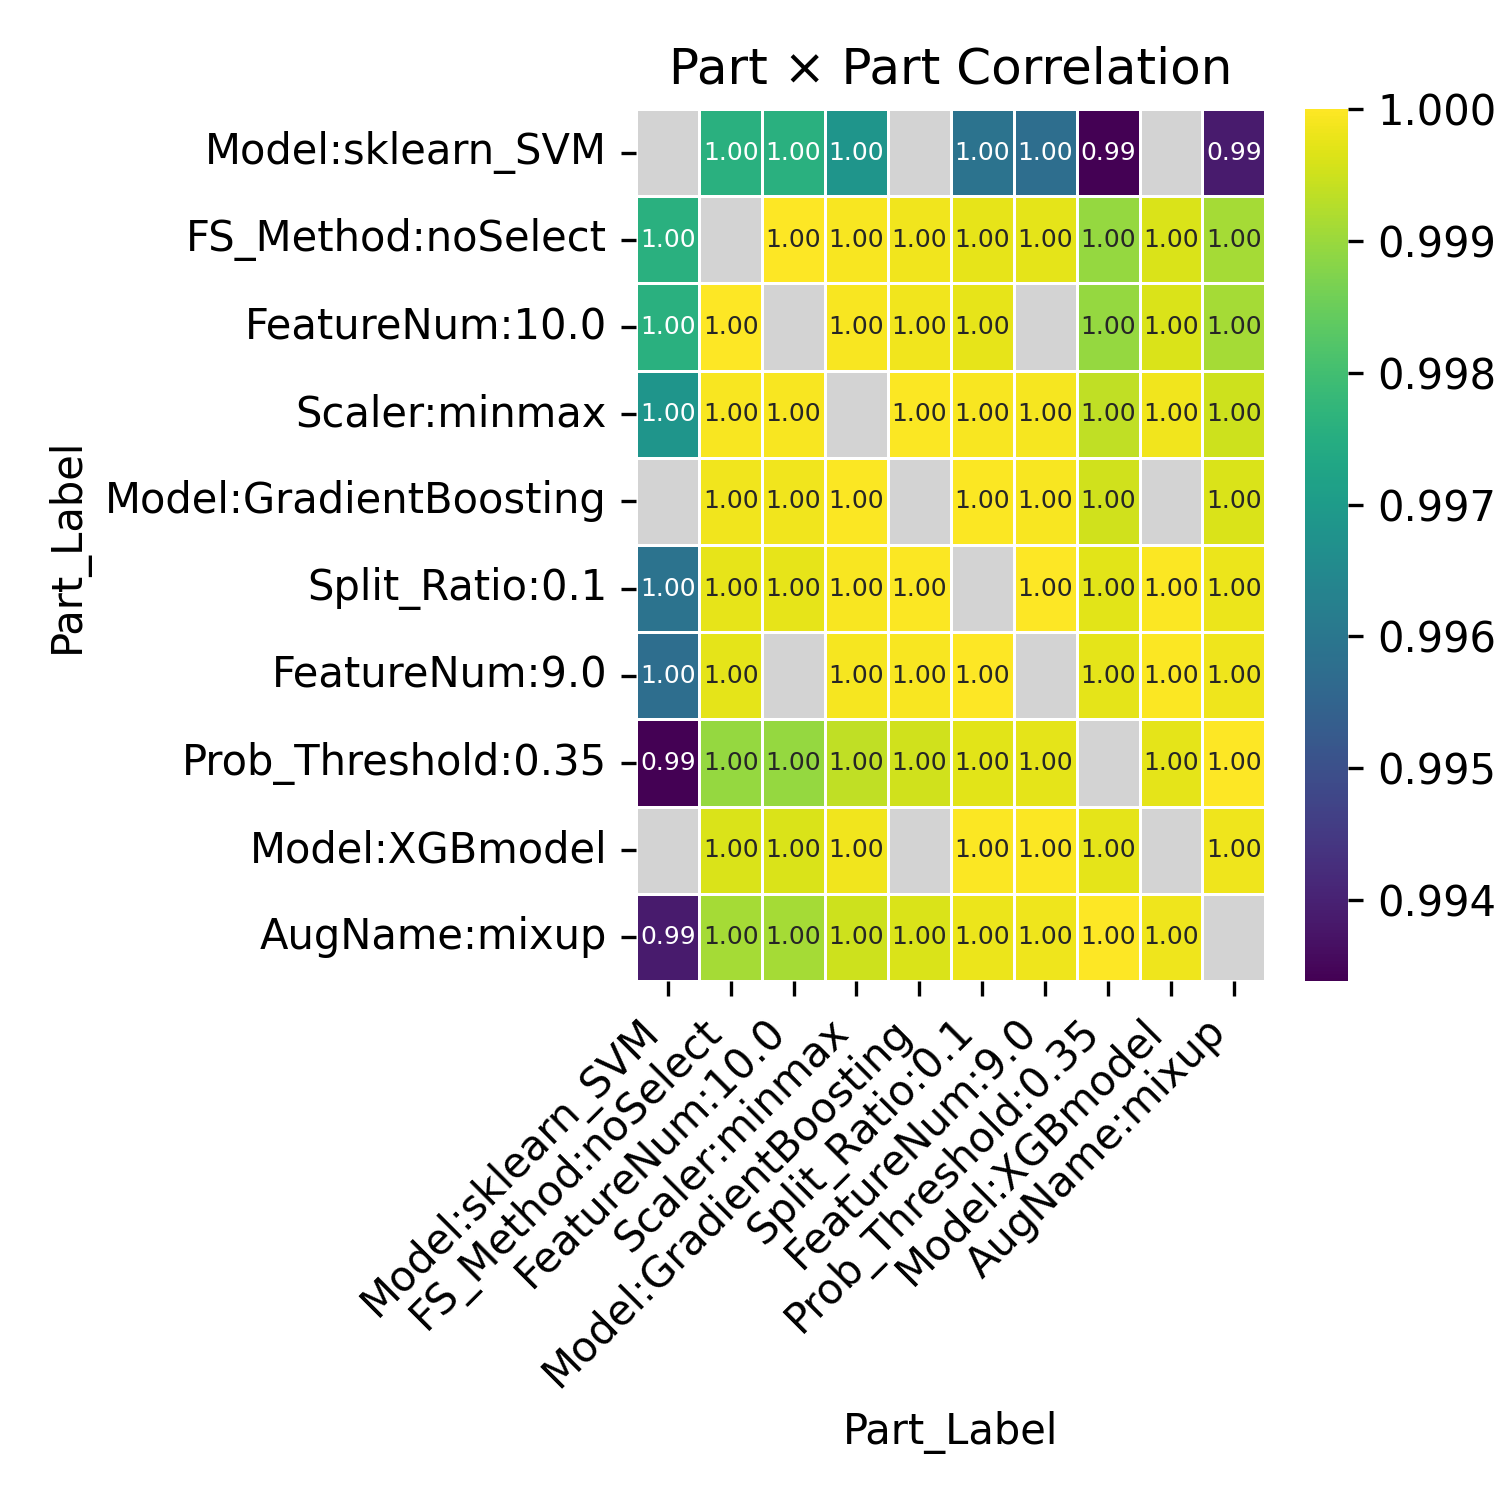

The table this chart was drawn from, first rows:
Part_Label, Model:sklearn_SVM, FS_Method:noSelect, FeatureNum:10.0, Scaler:minmax, Model:GradientBoosting, Split_Ratio:0.1, FeatureNum:9.0, Prob_Threshold:0.35, Model:XGBmodel, AugName:mixup
Model:sklearn_SVM, , 0.9976, 0.9976, 0.9968, , 0.9959, 0.9958, 0.9934, , 0.9939
FS_Method:noSelect, 0.9976, , 1.0, 0.9999, 0.9998, 0.9998, 0.9997, 0.9989, 0.9996, 0.9991
FeatureNum:10.0, 0.9976, 1.0, , 0.9999, 0.9998, 0.9998, , 0.9989, 0.9996, 0.9991
Scaler:minmax, 0.9968, 0.9999, 0.9999, , 1, 0.9999, 0.9999, 0.9994, 0.9998, 0.9995
Model:GradientBoosting, , 0.9998, 0.9998, 1, , 1, 0.9999, 0.9995, , 0.9996
Split_Ratio:0.1, 0.9959, 0.9998, 0.9998, 0.9999, 1, , 1, 0.9997, 1, 0.9998
FeatureNum:9.0, 0.9958, 0.9997, , 0.9999, 0.9999, 1, , 0.9997, 1, 0.9998
Prob_Threshold:0.35, 0.9934, 0.9989, 0.9989, 0.9994, 0.9995, 0.9997, 0.9997, , 0.9997, 1
Model:XGBmodel, , 0.9996, 0.9996, 0.9998, , 1, 1, 0.9997, , 0.9998
AugName:mixup, 0.9939, 0.9991, 0.9991, 0.9995, 0.9996, 0.9998, 0.9998, 1, 0.9998, 
